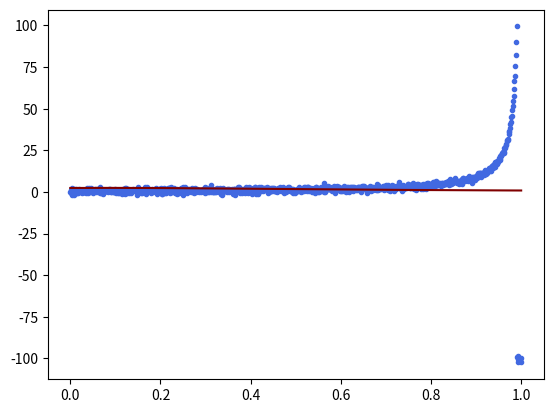

This figure's Python source: (Note: this script raises an exception after producing the figure.)
import numpy as np
import matplotlib.pyplot as plt
from scipy.optimize import minimize, approx_fprime, least_squares

def line(x, a, b,c,d):
    """Linear Function"""
    return (a*x + b)/(x*x + c*x + d)

def func_check(x):
    return 1/(x*x - 3*x +2)

def d_a(func, x, y, a, b,c,d):
    """Least squares error function"""
    return np.sum((func(x,a, b, c, d) - y)**2)

epsilon = 0.001
inf = float("inf")

np.random.seed(1) #Fix random parameters to reproduce results on different machines

a = np.random.rand(1)
b = np.random.rand(1)
c = np.random.rand(1)
d = np.random.rand(1)
x_data = np.linspace(0, 1, 1001, endpoint=True)
y_data = np.linspace(0, 1, 1001, endpoint=True)
delta = np.random.normal(size=1001)

for i in range(0,1001):
    if func_check(x_data[i])<(-100):
        y_data[i] = -100 + delta[i]
    elif (func_check(x_data[i])>(-100) and func_check(x_data[i])<100):
        y_data[i] = func_check(x_data[i]) + delta[i]
    else:
        y_data[i] = -100 + delta[i]


if __name__ == "__main__":
    func = line

    x = x_data
    y = y_data
    plt.scatter(x, y, color="royalblue", label="noisy data", marker=".")
    plt.plot(x, func(x_data, a, b, c, d), color="maroon", label="Initial line")
    
    guess = [0.5, 0.5]

    #Conjugated Gradient Descent (CG)
    cg_res = minimize(d_a, guess, method="CG", tol=epsilon)
    plt.plot(x, func(x, *cg_res.x), label="Conjugated Gradient Descent")
    print("Conjugated Gradient Descent\nA: {}    B: {}    Iter: {}    Func: {}".format(*cg_res.x, cg_res.nit, cg_res.nfev))

    #Newtons CG
    fprime = lambda x_jac: approx_fprime(x_jac, d_a, epsilon=epsilon) #Callable Jacobian for Newton
    newton_res = minimize(d_a, guess, method="Newton-CG", jac=fprime, tol=epsilon)
    plt.plot(x, func(x, *newton_res.x), label="Newton's CG Descent")
    print("Newtons CG Descent\nA: {}    B: {}    Iter: {}    Func: {}".format(*newton_res.x, newton_res.nit, newton_res.nfev))


    def residuals_len_mar(a,b,c,d, x=x, y=y):
        """Least squares error for Len-Mar"""
        return func(x, a, b, c, d) - y


    #Levenberg-Marquardt Method
    lev_mar_res = least_squares(residuals_len_mar, guess, method="lm", xtol=epsilon)
    plt.plot(x, func(x, *lev_mar_res.x), label="Levenberg-Marquardt")
    print("Levenberg-Marquardt\nA: {}    B: {}    Iter: {}    Func: {}".format(*lev_mar_res.x, 666, lev_mar_res.nfev))

    plt.xlabel("x")
    plt.ylabel("y")
    plt.legend()
    plt.show()